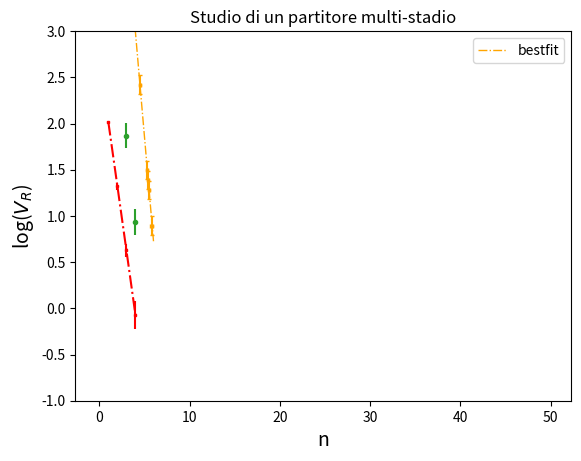

The matplotlib source for this figure:
#!/usr/bin/env python
# coding: utf-8

# In[1]:


import numpy as np
import matplotlib.pyplot as plt
import pandas as pd
import scipy as sp
import math

I_R = np.array([0.145, 0.355, 0.5, 0.75, 1.4, 1.75, 2.3, 3.4, 6.5, 12, 14, 20, 27.5, 34, 44, 49.5])
V_R = np.array([14.96, 14.91, 14.88, 14.83, 14.67, 14.59, 14.47, 14.23, 13.57, 12.33, 11.83, 10.53, 8.97, 7.56, 5.35, 4.33])

sigmaI = 0.3*np.ones(len(I_R))
sigmaV = 0.1*np.ones(len(V_R))

def fit_lineare_pesato(x,y,w) :
    """
    questa funzione calcola i parametri della retta di best fit y = a + b*x 
    usando le formule dei minimi quadrati pesati.
    N.B. w è il vettore dei pesi, dove il peso w_i è l'inverso del quadrato dell'incertezza 
    sulla coordinata y_i dell'i-esimo punto.    
    """
    S_0 = np.sum(w)
    S_x = np.sum(x*w)     
    S_xx = np.sum((x*x)*w)     
    S_y = np.sum(y*w)
    S_xy = np.sum(x*y*w)
    D = S_0 * S_xx - S_x**2
    a = (S_xx * S_y - S_x * S_xy) / D
    b = (S_0 * S_xy - S_x * S_y) / D
    var_a = S_xx / D
    var_b = S_0 / D
    cov_ab = -S_x / D
    sigma_a = np.sqrt(var_a)
    sigma_b = np.sqrt(var_b)
    #Compute chi^2 = \sum w_i (y_i - (a + b * x_i))^2
    chi2 = np.sum (w * (y-(a+b*x))**2)
    print(f"a = {a}+/-{sigma_a}")
    print(f"b = {b}+/-{sigma_b}")
    print(f"cov(a,b) = {cov_ab}")
    print(f"chi/ndof= {chi2}/{len(x)-2} = {chi2/(len(x)-2)}")

    return a,b,sigma_a,sigma_b,cov_ab,chi2
a_R, b_R, sigma_a_R, sigma_b_R, cov_ab_R, chi2_R = fit_lineare_pesato(I_R, V_R, 1/sigmaV**2)




# In[3]:


plt.errorbar(I_R, V_R, xerr=sigmaI, yerr=sigmaV,fmt='s', markersize=2., capsize=1.5)

x = np.linspace(0, 50)
#plt.plot(x, a_R + b_R*x, color='green', ls='-.', lw=1, label='bestfit')

plt.legend()

plt.ylabel('$V_R$ [V]', size=14)
plt.xlabel('$I_R$ [mA]', size=14)
plt.grid()
plt.title('Misura resistenza interna di generatore di tensione')
plt.ylim(4, 17)
plt.savefig('misuraresistenzainterna.png', dpi=200)
plt.show()


# In[4]:


I=np.array([0.015, 0.02, 0.03, 0.05, 0.07, 0.14, 0.155, 0.17, 0.195, 0.225, 0.265, 0.33, 0.42, 0.6, 1, 1.1, 1.2, 1.3, 1.4, 1.55, 1.7, 1.95, 2.25, 2.65, 2.70, 2.75, 2.9])
I_p=2*I
V_p=np.array([7.455, 7.435, 7.425, 7.385, 7.33, 7.18, 7.145, 7.105, 7.055, 6.99, 6.9, 6.765, 6.56, 6.16, 5.235, 5.06, 4.865, 4.63, 4.36, 4.03, 3.62, 3.15, 2.42, 1.495, 1.39, 1.28, 0.895])
sigmaI = 0.14*np.ones(len(I_p))
sigmaV = 0.1*np.ones(len(V_p))
def fit_lineare_pesato(x,y,w) :
    """
    questa funzione calcola i parametri della retta di best fit y = a + b*x 
    usando le formule dei minimi quadrati pesati.
    N.B. w è il vettore dei pesi, dove il peso w_i è l'inverso del quadrato dell'incertezza 
    sulla coordinata y_i dell'i-esimo punto.    
    """
    S_0 = np.sum(w)
    S_x = np.sum(x*w)     
    S_xx = np.sum((x*x)*w)     
    S_y = np.sum(y*w)
    S_xy = np.sum(x*y*w)
    D = S_0 * S_xx - S_x**2
    a = (S_xx * S_y - S_x * S_xy) / D
    b = (S_0 * S_xy - S_x * S_y) / D
    var_a = S_xx / D
    var_b = S_0 / D
    cov_ab = -S_x / D
    sigma_a = np.sqrt(var_a)
    sigma_b = np.sqrt(var_b)
    #Compute chi^2 = \sum w_i (y_i - (a + b * x_i))^2
    chi2 = np.sum (w * (y-(a+b*x))**2)
    print(f"a = {a}+/-{sigma_a}")
    print(f"b = {b}+/-{sigma_b}")
    print(f"cov(a,b) = {cov_ab}")
    print(f"chi/ndof= {chi2}/{len(x)-2} = {chi2/(len(x)-2)}")

    return a,b,sigma_a,sigma_b,cov_ab,chi2
a_R, b_R, sigma_a_R, sigma_b_R, cov_ab_R, chi2_R = fit_lineare_pesato(I_p, V_p, 1/sigmaV**2)


# In[5]:


plt.errorbar(I_p, V_p, xerr=sigmaI, yerr=sigmaV,fmt='s',markeredgecolor='orange', markersize=2., capsize=1.5, ecolor='orange')

x = np.linspace(-0.1, 6)
plt.plot(x, a_R + b_R*x, color='orange', ls='-.', lw=1, label='bestfit')

plt.legend()

plt.ylabel('$V_R$ [V]', size=14)
plt.xlabel('$I_R$ [mA]', size=14)
plt.grid()
plt.title('Applicazione al partitore resistivo')
plt.ylim(0, 8)
plt.savefig('partitoreresistivo.png', dpi=200)
plt.show()


# In[6]:


capocchia=np.array([7.49, 3.75, 1.87, 0.93])
x=[1, 2, 3, 4]
plt.errorbar(x, capocchia, yerr=0.14, fmt=".")
plt.ylabel('$V_R$ [V]', size=14)
plt.xlabel('n', size=14)
plt.grid()
plt.title('Studio di un partitore multi-stadio')
plt.ylim(0, 8)
plt.savefig('partitoremultistadiodiegoarmandomaradona.png', dpi=200)
plt.show()


# In[9]:


logcapocchia=np.log(capocchia)
errcapocchia = 0.14/capocchia
plt.errorbar(x, logcapocchia, yerr=errcapocchia,fmt="s", markeredgecolor='red', markerfacecolor='red', markersize=2, ecolor='red')
plt.plot(x, logcapocchia, linestyle='-.',color='red')
plt.ylabel('log($V_R$)', size=14)
plt.xlabel('n', size=14)
plt.grid()
plt.title('Studio di un partitore multi-stadio')
plt.ylim(-1, 3)
plt.savefig('partitorelogaritmomultistadiodiegoarmandomaradona.png', dpi=200)
plt.show()


# In[ ]:




